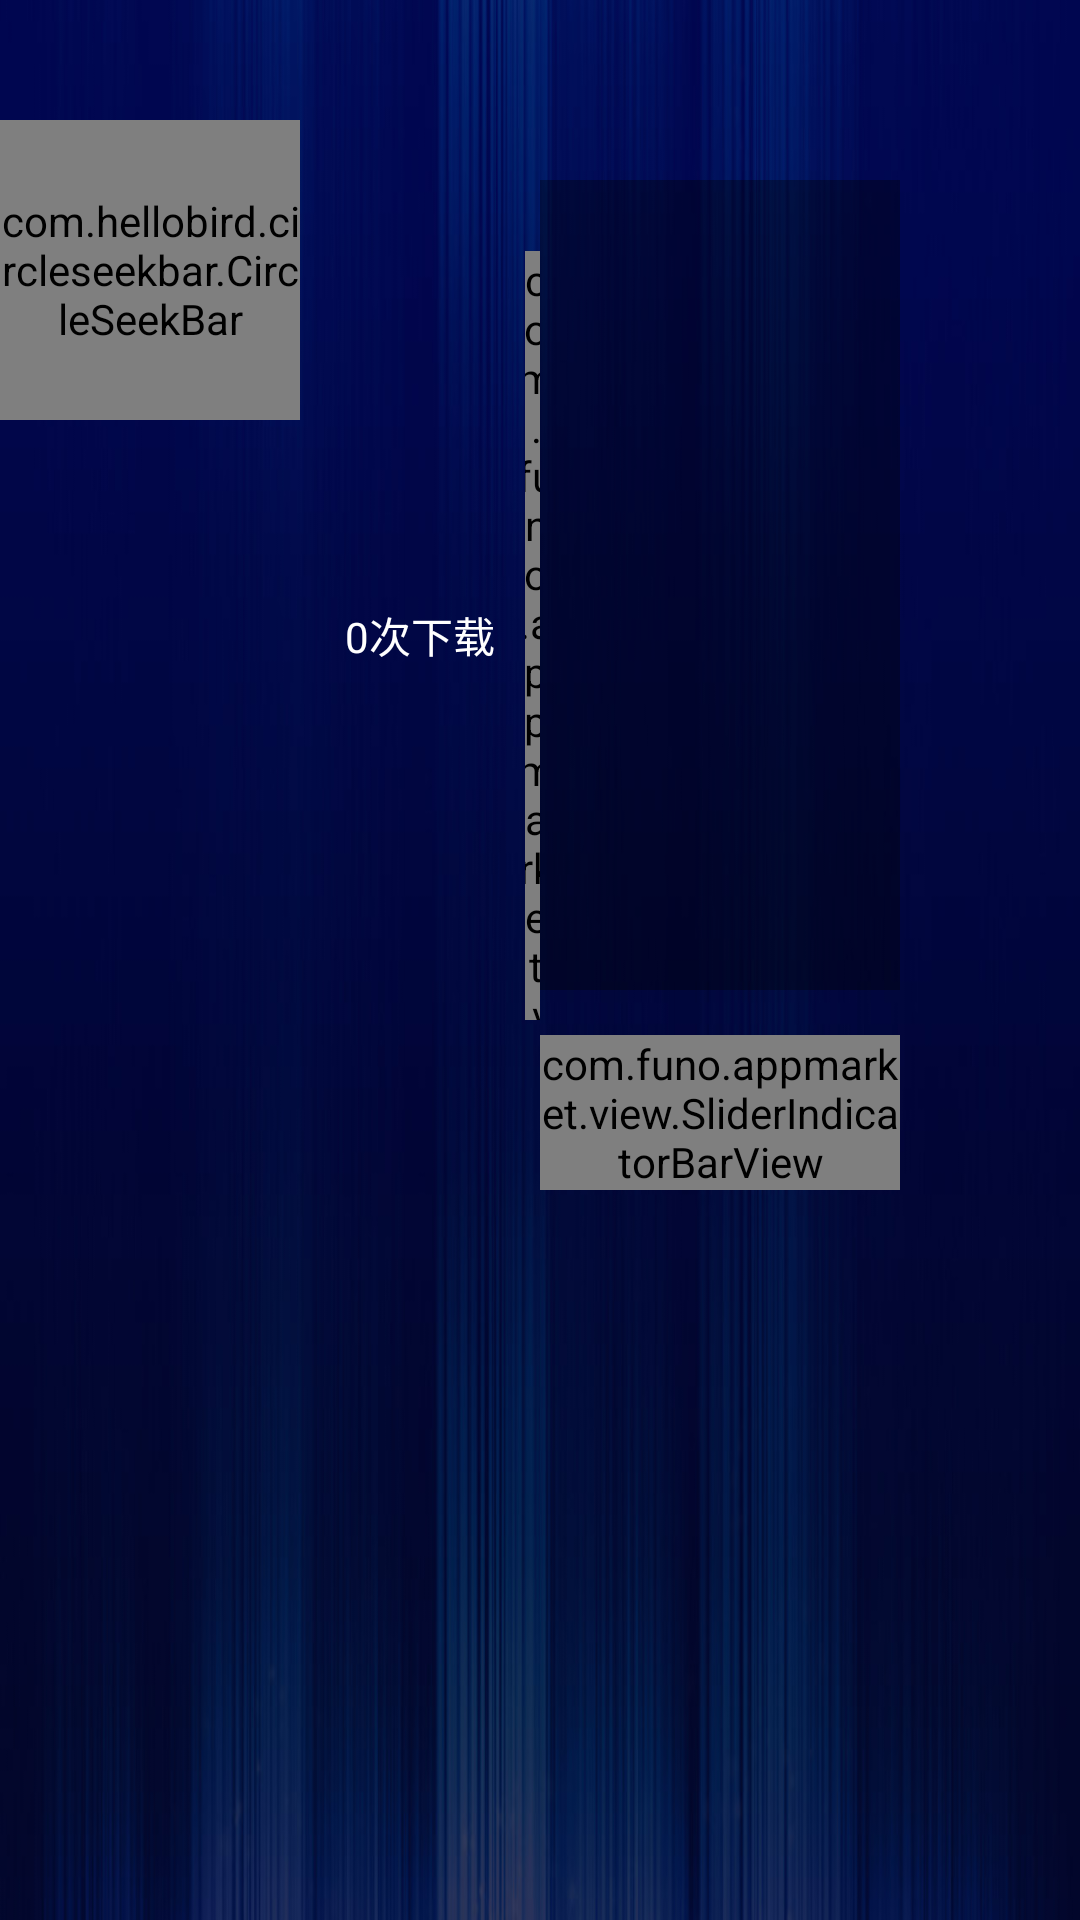

Write the Android layout XML for this screen, with the resource values it uses.
<!-- AndroidManifest.xml: application theme AppTheme -->
<!-- res/layout/activity_app_detail.xml -->
<LinearLayout xmlns:android="http://schemas.android.com/apk/res/android"
    xmlns:app="http://schemas.android.com/apk/res-auto"
    android:id="@+id/root_view"
    android:layout_width="match_parent"
    android:layout_height="match_parent"
    android:background="@drawable/main_bg" >

    <LinearLayout
        android:layout_width="0dp"
        android:layout_height="match_parent"
        android:layout_weight="1"
        android:gravity="center_horizontal"
        android:orientation="vertical" >

        <LinearLayout
            android:layout_width="wrap_content"
            android:layout_height="0dp"
            android:layout_marginTop="40dp"
            android:layout_weight="1"
            android:orientation="vertical" >

            <LinearLayout
                android:layout_width="wrap_content"
                android:layout_height="wrap_content" >

                <RelativeLayout
                    android:layout_width="100dp"
                    android:layout_height="100dp"
                    android:layout_marginRight="15dp" >

                    <com.makeramen.roundedimageview.RoundedImageView
                        android:id="@+id/app_logo"
                        android:layout_width="100dp"
                        android:layout_height="100dp"
                        app:riv_border_width="0dip"
                        app:riv_corner_radius="10dip"
                        app:riv_mutate_background="true"
                        app:riv_oval="false" />

                    <com.hellobird.circleseekbar.CircleSeekBar
                        android:id="@+id/circleSeekBar"
                        android:layout_width="100dp"
                        android:layout_height="100dp"
                        app:endAlpha="255"
                        app:fadeEnable="false"
                        app:mode="fill"
                        app:progressColor="#BB000000"
                        app:sProgressColor="#00000000"
                        app:showText="false"
                        app:startAlpha="80"
                        app:startAngle="180"
                        app:textColor="#000000"
                        app:textSize="20sp"
                        app:velocity="10" />
                </RelativeLayout>

                <RelativeLayout
                    android:layout_width="wrap_content"
                    android:layout_height="wrap_content"
                    android:layout_gravity="center_vertical" >

                    <TextView
                        android:id="@+id/app_name"
                        android:layout_width="wrap_content"
                        android:layout_height="wrap_content"
                        android:layout_marginBottom="10dp"
                        android:text=""
                        android:textColor="@android:color/white"
                        android:textSize="25sp" />

                    <LinearLayout
                        android:layout_width="wrap_content"
                        android:layout_height="wrap_content"
                        android:layout_below="@+id/app_name"
                        android:gravity="center_vertical" >

                        <TextView
                            android:id="@+id/download_count"
                            android:layout_width="wrap_content"
                            android:layout_height="wrap_content"
                            android:layout_marginRight="10dp"
                            android:text="0次下载"
                            android:textColor="@android:color/white" />

                        <com.funo.appmarket.view.RatingView
                            android:id="@+id/ratingView"
                            android:layout_width="wrap_content"
                            android:layout_height="wrap_content" />
                    </LinearLayout>
                </RelativeLayout>
            </LinearLayout>

            <TextView
                android:id="@+id/app_type"
                android:layout_width="wrap_content"
                android:layout_height="wrap_content"
                android:layout_marginTop="20dp"
                android:text="应用类型："
                android:textColor="@android:color/white"
                android:textSize="20sp" />

            <TextView
                android:id="@+id/app_version"
                android:layout_width="wrap_content"
                android:layout_height="wrap_content"
                android:layout_marginBottom="10dp"
                android:layout_marginTop="10dp"
                android:text="当前版本：1.0版"
                android:textColor="@android:color/white"
                android:textSize="20sp" />

            <TextView
                android:id="@+id/app_size"
                android:layout_width="wrap_content"
                android:layout_height="wrap_content"
                android:layout_marginBottom="10dp"
                android:text="应用大小：0.0M"
                android:textColor="@android:color/white"
                android:textSize="20sp" />

            <TextView
                android:id="@+id/update_time"
                android:layout_width="wrap_content"
                android:layout_height="wrap_content"
                android:text="更新时间："
                android:textColor="@android:color/white"
                android:textSize="20sp" />
        </LinearLayout>

        <LinearLayout
            android:layout_width="match_parent"
            android:layout_height="0dp"
            android:layout_weight="1"
            android:orientation="vertical" >

            <Button
                android:id="@+id/btn_download"
                android:layout_width="match_parent"
                android:layout_height="wrap_content"
                android:layout_marginLeft="100dp"
                android:layout_marginRight="100dp"
                android:layout_marginTop="30dp"
                android:background="@drawable/selector_app_detail_btn"
                android:padding="12dp"
                android:text="下载"
                android:textColor="@android:color/white"
                android:textSize="20sp" />

            <Button
                android:id="@+id/btn_start"
                android:layout_width="match_parent"
                android:layout_height="wrap_content"
                android:layout_marginLeft="100dp"
                android:layout_marginRight="100dp"
                android:layout_marginTop="30dp"
                android:background="@drawable/selector_app_detail_btn"
                android:padding="12dp"
                android:text="启动"
                android:textColor="@android:color/white"
                android:textSize="20sp"
                android:visibility="gone" />

            <Button
                android:id="@+id/btn_rate"
                android:layout_width="match_parent"
                android:layout_height="wrap_content"
                android:layout_marginBottom="10dp"
                android:layout_marginLeft="100dp"
                android:layout_marginRight="100dp"
                android:layout_marginTop="10dp"
                android:background="@drawable/selector_app_detail_btn"
                android:padding="12dp"
                android:text="评分"
                android:textColor="@android:color/white"
                android:textSize="20sp" />

            <Button
                android:id="@+id/btn_uninstall"
                android:layout_width="match_parent"
                android:layout_height="wrap_content"
                android:layout_marginBottom="20dp"
                android:layout_marginLeft="100dp"
                android:layout_marginRight="100dp"
                android:background="@drawable/selector_app_detail_btn"
                android:padding="12dp"
                android:text="卸载"
                android:textColor="@android:color/white"
                android:textSize="20sp"
                android:visibility="gone" />
        </LinearLayout>
    </LinearLayout>

    <RelativeLayout
        android:layout_width="0dp"
        android:layout_height="match_parent"
        android:layout_weight="1" >

        <LinearLayout
            android:layout_width="match_parent"
            android:layout_height="match_parent"
            android:orientation="vertical"
            android:paddingRight="60dp" >

            <android.support.v4.view.ViewPager
                android:id="@+id/app_imgs"
                android:layout_width="match_parent"
                android:layout_height="270dp"
                android:layout_marginTop="60dp"
                android:background="#55000000"
                android:padding="2dp" />

            <com.funo.appmarket.view.SliderIndicatorBarView
                android:id="@+id/slider_bar"
                android:layout_width="wrap_content"
                android:layout_height="wrap_content"
                android:layout_gravity="center_horizontal"
                android:layout_marginTop="15dp" />

            <TextView
                android:id="@+id/app_desc"
                android:layout_width="match_parent"
                android:layout_height="match_parent"
                android:layout_marginBottom="15dp"
                android:layout_marginTop="20dp"
                android:lineSpacingExtra="3dp"
                android:textColor="@android:color/white"
                android:textSize="20sp" />
        </LinearLayout>
    </RelativeLayout>

</LinearLayout>
<!-- resources referenced by this layout -->
<resources>
  <!-- drawable main_bg: jpg bitmap (drawable-xhdpi, 58431 bytes) -->
  <!-- drawable selector_app_detail_btn (drawable) -->
  <?xml version="1.0" encoding="utf-8"?>
  <selector xmlns:android="http://schemas.android.com/apk/res/android">
  
      <item android:drawable="@drawable/btn_bg_01" android:state_focused="true"/>
      <item android:drawable="@drawable/btn_bg_02"/>
  
  </selector>
  <style name="AppTheme" parent="AppBaseTheme">
          
          <item name="android:windowNoTitle">true</item>
          
          <item name="android:windowFullscreen">true</item>
      </style>
  <style name="AppBaseTheme" parent="@style/Theme.AppCompat.NoActionBar">
      </style>
</resources>
